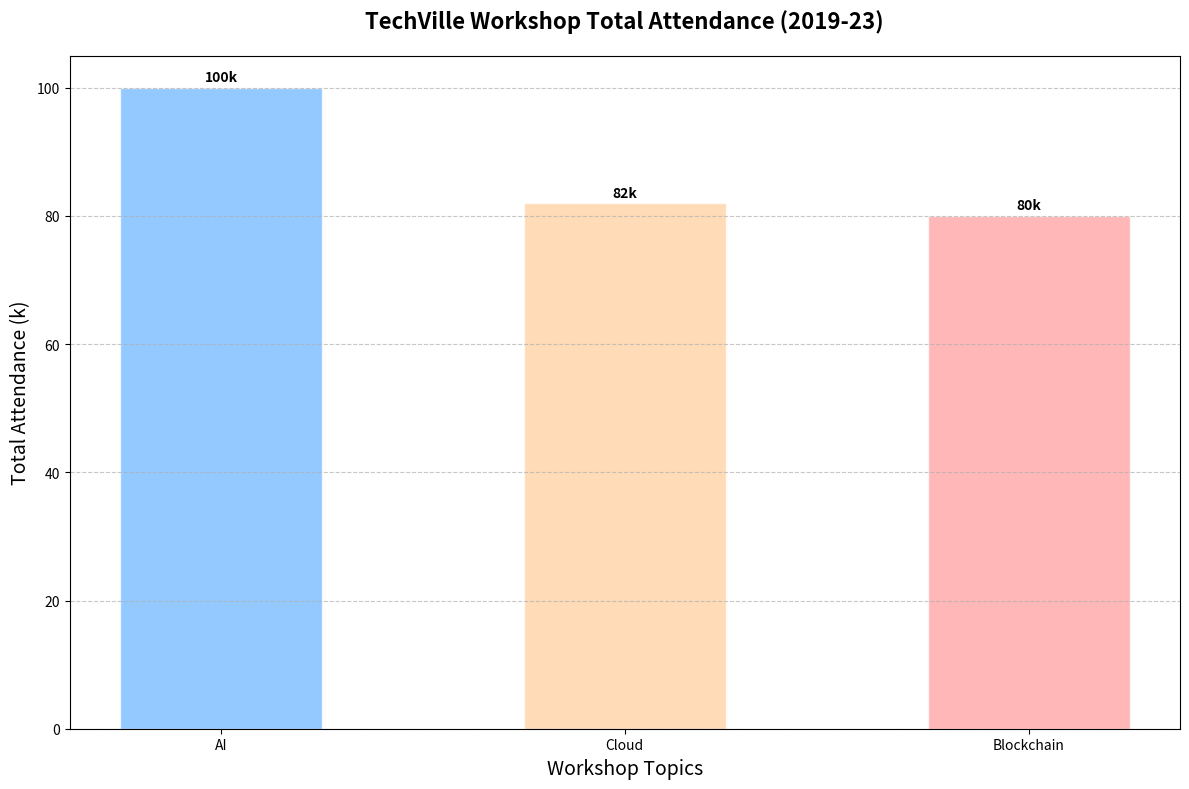

Generate this figure with matplotlib:
import matplotlib.pyplot as plt
import numpy as np

workshop_topics = ['AI', 'Blockchain', 'Cloud']
attendance_data = np.array([
    [10, 15, 20, 25, 30],  # AI
    [8, 12, 15, 20, 25],   # Blockchain
    [7, 11, 16, 21, 27],   # Cloud
])

total_attendance = attendance_data.sum(axis=1)

sorted_indices = np.argsort(-total_attendance)
sorted_topics = [workshop_topics[i] for i in sorted_indices]
sorted_attendance_data = attendance_data[sorted_indices]

# Shuffled colors for the sorted topics
colors = ['#66b3ff', '#ffcc99', '#ff9999']

fig, ax = plt.subplots(figsize=(12, 8))
bar_positions = np.arange(len(sorted_topics))
bar_width = 0.5

ax.bar(bar_positions, total_attendance[sorted_indices], color=colors, edgecolor='white', alpha=0.7, width=bar_width)

ax.set_title("TechVille Workshop Total Attendance (2019-23)", fontsize=16, fontweight='bold', pad=20)
ax.set_xlabel("Workshop Topics", fontsize=14)
ax.set_ylabel("Total Attendance (k)", fontsize=14)
ax.set_xticks(bar_positions)
ax.set_xticklabels(sorted_topics)

for i, attendance in enumerate(total_attendance[sorted_indices]):
    ax.text(i, attendance + 1, f'{attendance}k', ha='center', fontsize=10, fontweight='bold')

ax.yaxis.grid(True, linestyle='--', alpha=0.7)

plt.tight_layout()
plt.show()
